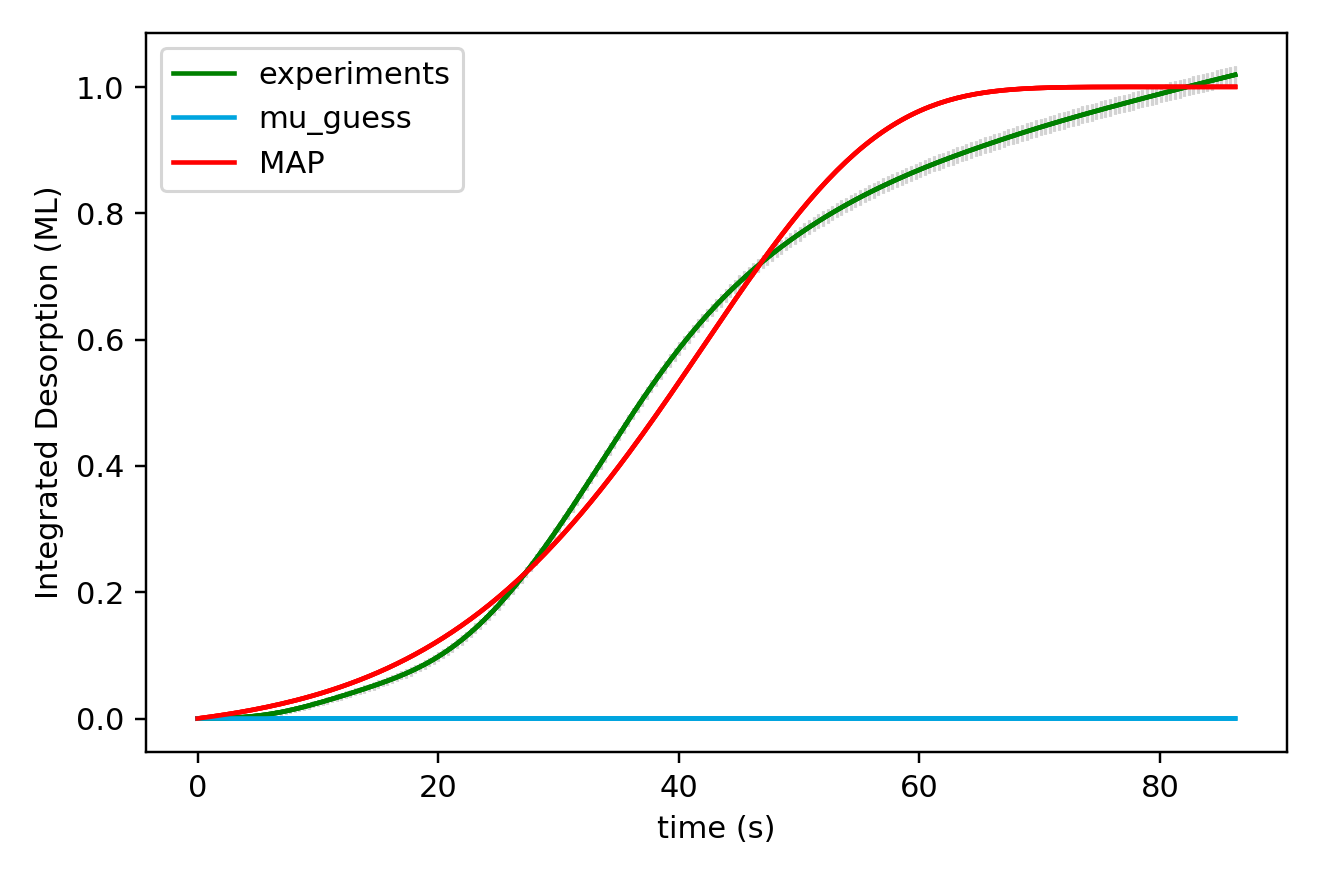

The file beside this chart, header and first rows:
x_values, observed, sim_initial_guess, sim_MAP, sim_mu_AP
0.000000000000000000e+00, 0.000000000000000000e+00, 0.000000000000000000e+00, 0.000000000000000000e+00
3.850000000000000089e-01, 1.555400000000000050e-05, 1.241052498543453167e-09, 9.531245776378232792e-04
7.700000000000000178e-01, 5.963650000000000407e-05, 2.533937261102299472e-09, 1.939274521281417717e-03
1.155000000000000027e+00, 1.401015000000000138e-04, 3.880680695374212557e-09, 2.959466509457654888e-03
1.540000000000000036e+00, 2.647260000000000130e-04, 5.283382871204448770e-09, 4.014742733399705513e-03
1.925000000000000044e+00, 4.415180000000000103e-04, 6.744219989270254500e-09, 5.106171174606739284e-03
2.310000000000000053e+00, 6.786394999999999320e-04, 8.265446925187894575e-09, 6.234846028601618087e-03
2.694999999999999840e+00, 9.818654999999999050e-04, 9.849399851155730423e-09, 7.401887986898782537e-03
3.080000000000000071e+00, 1.356855500000000081e-03, 1.149849893721897678e-08, 8.608444540291027014e-03
3.464999999999999858e+00, 1.808537499999999989e-03, 1.321525113432812299e-08, 9.855690257559756792e-03
3.850000000000000089e+00, 2.342648000000000126e-03, 1.500225304141993314e-08, 1.114482704658428976e-02
4.235000000000000320e+00, 2.964153500000000357e-03, 1.686219385879738888e-08, 1.247708439102096327e-02
4.620000000000000107e+00, 3.677828000000000173e-03, 1.879785843013895941e-08, 1.385371956819610346e-02
5.004999999999999893e+00, 4.488561000000000287e-03, 2.081213037552290831e-08, 1.527601783022146040e-02
5.389999999999999680e+00, 5.400433499999999359e-03, 2.290799531790860175e-08, 1.674529255858602655e-02
5.775000000000000355e+00, 6.418335000000000706e-03, 2.508854420557413604e-08, 1.826288540488709908e-02
6.160000000000000142e+00, 7.546500499999999993e-03, 2.735697673306835708e-08, 1.983016638182823546e-02
6.544999999999999929e+00, 8.787701999999999666e-03, 2.971660486329415691e-08, 2.144853392151408605e-02
6.929999999999999716e+00, 1.014332549999999791e-02, 3.217085645333554502e-08, 2.311941489560067828e-02
7.315000000000000391e+00, 1.161302450000000104e-02, 3.472327898692054627e-08, 2.484426459548834745e-02
7.700000000000000178e+00, 1.319256400000000037e-02, 3.737754341626108933e-08, 2.662456666777100397e-02
8.085000000000000853e+00, 1.487493700000000300e-02, 4.013744811607823010e-08, 2.846183300259527010e-02
8.470000000000000639e+00, 1.664971000000000159e-02, 4.300692295278598102e-08, 3.035760357337319651e-02
8.855000000000000426e+00, 1.850633399999999928e-02, 4.599003347183537957e-08, 3.231344622901800856e-02
9.240000000000000213e+00, 2.043395199999999828e-02, 4.909098520628873778e-08, 3.433095641738977133e-02
9.625000000000000000e+00, 2.242343949999999614e-02, 5.231412810976364019e-08, 3.641175685132454903e-02
1.000999999999999979e+01, 2.446597999999999482e-02, 5.566396111695750748e-08, 3.855749711056803003e-02
1.039499999999999957e+01, 2.655391199999999202e-02, 5.914513683503549473e-08, 4.076985317476525955e-02
1.077999999999999936e+01, 2.868161449999999044e-02, 6.276246636923860180e-08, 4.305052688325802790e-02
1.116499999999999915e+01, 3.084550699999998730e-02, 6.652092428614398813e-08, 4.540124531725095447e-02
1.155000000000000071e+01, 3.304324099999999403e-02, 7.042565371797155287e-08, 4.782376012265538573e-02
1.193500000000000050e+01, 3.527246799999999433e-02, 7.448197161169362308e-08, 5.031984678250599197e-02
1.232000000000000028e+01, 3.753222549999999519e-02, 7.869537412675405781e-08, 5.289130371299151367e-02
1.270500000000000007e+01, 3.982262899999999134e-02, 8.307154218480625451e-08, 5.553995132034196536e-02
1.308999999999999986e+01, 4.214429449999999161e-02, 8.761634717543895623e-08, 5.826763095108875717e-02
1.347499999999999964e+01, 4.450137999999999316e-02, 9.233585682180342988e-08, 6.107620374284276205e-02
1.385999999999999943e+01, 4.689550249999999143e-02, 9.723634121014016978e-08, 6.396754936807211300e-02
1.424499999999999922e+01, 4.933055049999998665e-02, 1.023242789872909223e-07, 6.694356467004397571e-02
1.463000000000000078e+01, 5.181264549999999719e-02, 1.076063637303698660e-07, 7.000616218253689904e-02
1.501500000000000057e+01, 5.434840949999999310e-02, 1.130895104928578579e-07, 7.315726852888788934e-02
1.540000000000000036e+01, 5.694827599999999213e-02, 1.187808625314762613e-07, 7.639882269760064903e-02
1.578500000000000014e+01, 5.962375649999999278e-02, 1.246877982182890127e-07, 7.973277418793142668e-02
1.617000000000000171e+01, 6.238851850000000365e-02, 1.308179381421805027e-07, 8.316108102184936735e-02
1.655499999999999972e+01, 6.525699949999999583e-02, 1.371791524043675824e-07, 8.668570761623728416e-02
1.694000000000000128e+01, 6.824502300000000188e-02, 1.437795681147770430e-07, 9.030862251221365156e-02
1.732499999999999929e+01, 7.136872049999998247e-02, 1.506275770915309011e-07, 9.403179595787536371e-02
1.771000000000000085e+01, 7.464318400000000131e-02, 1.577318437693082366e-07, 9.785719733687059385e-02
1.809499999999999886e+01, 7.808450649999998383e-02, 1.651013133216881457e-07, 1.017867924339750096e-01
1.848000000000000043e+01, 8.170804950000000455e-02, 1.727452200026263911e-07, 1.058225405383240031e-01
1.886499999999999844e+01, 8.552620999999999141e-02, 1.806730957123234145e-07, 1.099663913816679300e-01
1.925000000000000000e+01, 8.955057650000000646e-02, 1.888947787928536366e-07, 1.142202819282931991e-01
1.963500000000000156e+01, 9.379131300000002891e-02, 1.974204230590332493e-07, 1.185861329679563786e-01
2.001999999999999957e+01, 9.825900700000000931e-02, 2.062605070701213924e-07, 1.230658455360391784e-01
2.040500000000000114e+01, 1.029650160000000342e-01, 2.154258436480603542e-07, 1.276612971566078447e-01
2.078999999999999915e+01, 1.079190420000000067e-01, 2.249275896480798953e-07, 1.323743378993143260e-01
2.117500000000000071e+01, 1.131267060000000213e-01, 2.347772559876098013e-07, 1.372067862504241509e-01
2.155999999999999872e+01, 1.185928589999999949e-01, 2.449867179395631716e-07, 1.421604248022837746e-01
2.194500000000000028e+01, 1.243224675000000196e-01, 2.555682256961805333e-07, 1.472369957525153927e-01
2.232999999999999829e+01, 1.303199204999999916e-01, 2.665344152097438001e-07, 1.524381962136245050e-01
2.271499999999999986e+01, 1.365864885000000195e-01, 2.778983193166031384e-07, 1.577656733266634415e-01
... 165 more rows
